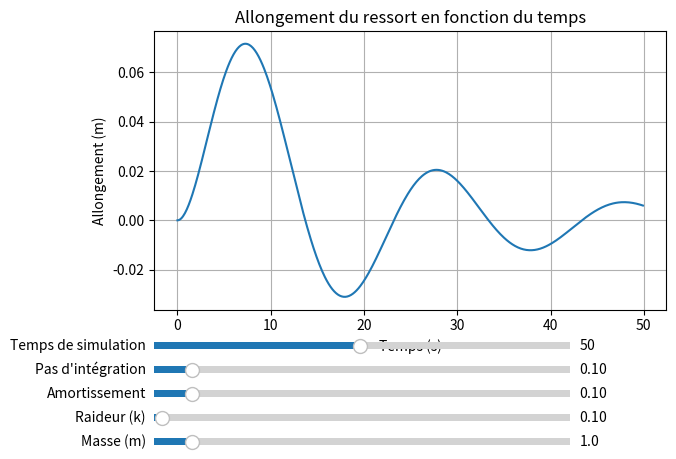

Python code for this plot:
import numpy as np
import matplotlib.pyplot as plt
from matplotlib.widgets import Slider

# Fonction pour la simulation du système ressort-amortisseur
def simulate_system(m, k, amort, deltat, time_sim):
    # Initialisation des positions et des paramètres
    p0 = np.array([0., 0., 0.])  # Position fixe A
    p1 = np.array([0., -1., 0.])  # Position initiale de B
    vitesse_B = np.array([0., 0., 0.1])  # Vitesse initiale
    allongements = []  # Liste pour stocker les allongements
    temps = np.arange(0, time_sim, deltat)

    # Simulation
    for t in temps:
        BA = p1 - p0
        norme_BA = np.linalg.norm(BA)
        delta_L = norme_BA - 1  # Allongement par rapport à la longueur initiale du ressort
        force_spring = -k * delta_L * BA / norme_BA
        force_damping = -amort * vitesse_B
        force_total = force_spring + force_damping
        
        acceleration = force_total / m
        vitesse_B += acceleration * deltat
        p1 += vitesse_B * deltat
        allongements.append(delta_L)

    return temps, allongements

# Fonction pour mettre à jour le graphique en fonction des sliders
def update(val):
    # Récupération des valeurs des sliders
    m = slider_m.val
    k = slider_k.val
    amort = slider_amort.val
    deltat = slider_deltat.val
    time_sim = slider_time_sim.val

    # Simulation du système avec les nouveaux paramètres
    temps, allongements = simulate_system(m, k, amort, deltat, time_sim)

    # Mise à jour du graphique
    line.set_xdata(temps)
    line.set_ydata(allongements)
    ax.relim()
    ax.autoscale_view()
    plt.draw()

# Création de la figure et des axes
fig, ax = plt.subplots()
plt.subplots_adjust(left=0.1, bottom=0.3)

# Valeurs initiales pour les sliders
initial_values = [1.0, 0.1, 0.1, 0.1, 50]

# Tracer une ligne vide au début
temps, allongements = simulate_system(*initial_values)
line, = ax.plot(temps, allongements, label="Allongement du ressort")
ax.set_title('Allongement du ressort en fonction du temps')
ax.set_xlabel('Temps (s)')
ax.set_ylabel('Allongement (m)')
ax.grid(True)

# Création des sliders
ax_m = plt.axes([0.1, 0.01, 0.65, 0.03], facecolor='lightgoldenrodyellow')
ax_k = plt.axes([0.1, 0.06, 0.65, 0.03], facecolor='lightgoldenrodyellow')
ax_amort = plt.axes([0.1, 0.11, 0.65, 0.03], facecolor='lightgoldenrodyellow')
ax_deltat = plt.axes([0.1, 0.16, 0.65, 0.03], facecolor='lightgoldenrodyellow')
ax_time_sim = plt.axes([0.1, 0.21, 0.65, 0.03], facecolor='lightgoldenrodyellow')

# Sliders pour les paramètres
slider_m = Slider(ax_m, 'Masse (m)', 0.1, 10.0, valinit=initial_values[0])
slider_k = Slider(ax_k, 'Raideur (k)', 0.01, 5.0, valinit=initial_values[1])
slider_amort = Slider(ax_amort, 'Amortissement', 0.01, 1.0, valinit=initial_values[2])
slider_deltat = Slider(ax_deltat, 'Pas d\'intégration', 0.01, 1.0, valinit=initial_values[3])
slider_time_sim = Slider(ax_time_sim, 'Temps de simulation', 1, 100, valinit=initial_values[4])


slider_m.on_changed(update)
slider_k.on_changed(update)
slider_amort.on_changed(update)
slider_deltat.on_changed(update)
slider_time_sim.on_changed(update)

plt.show()